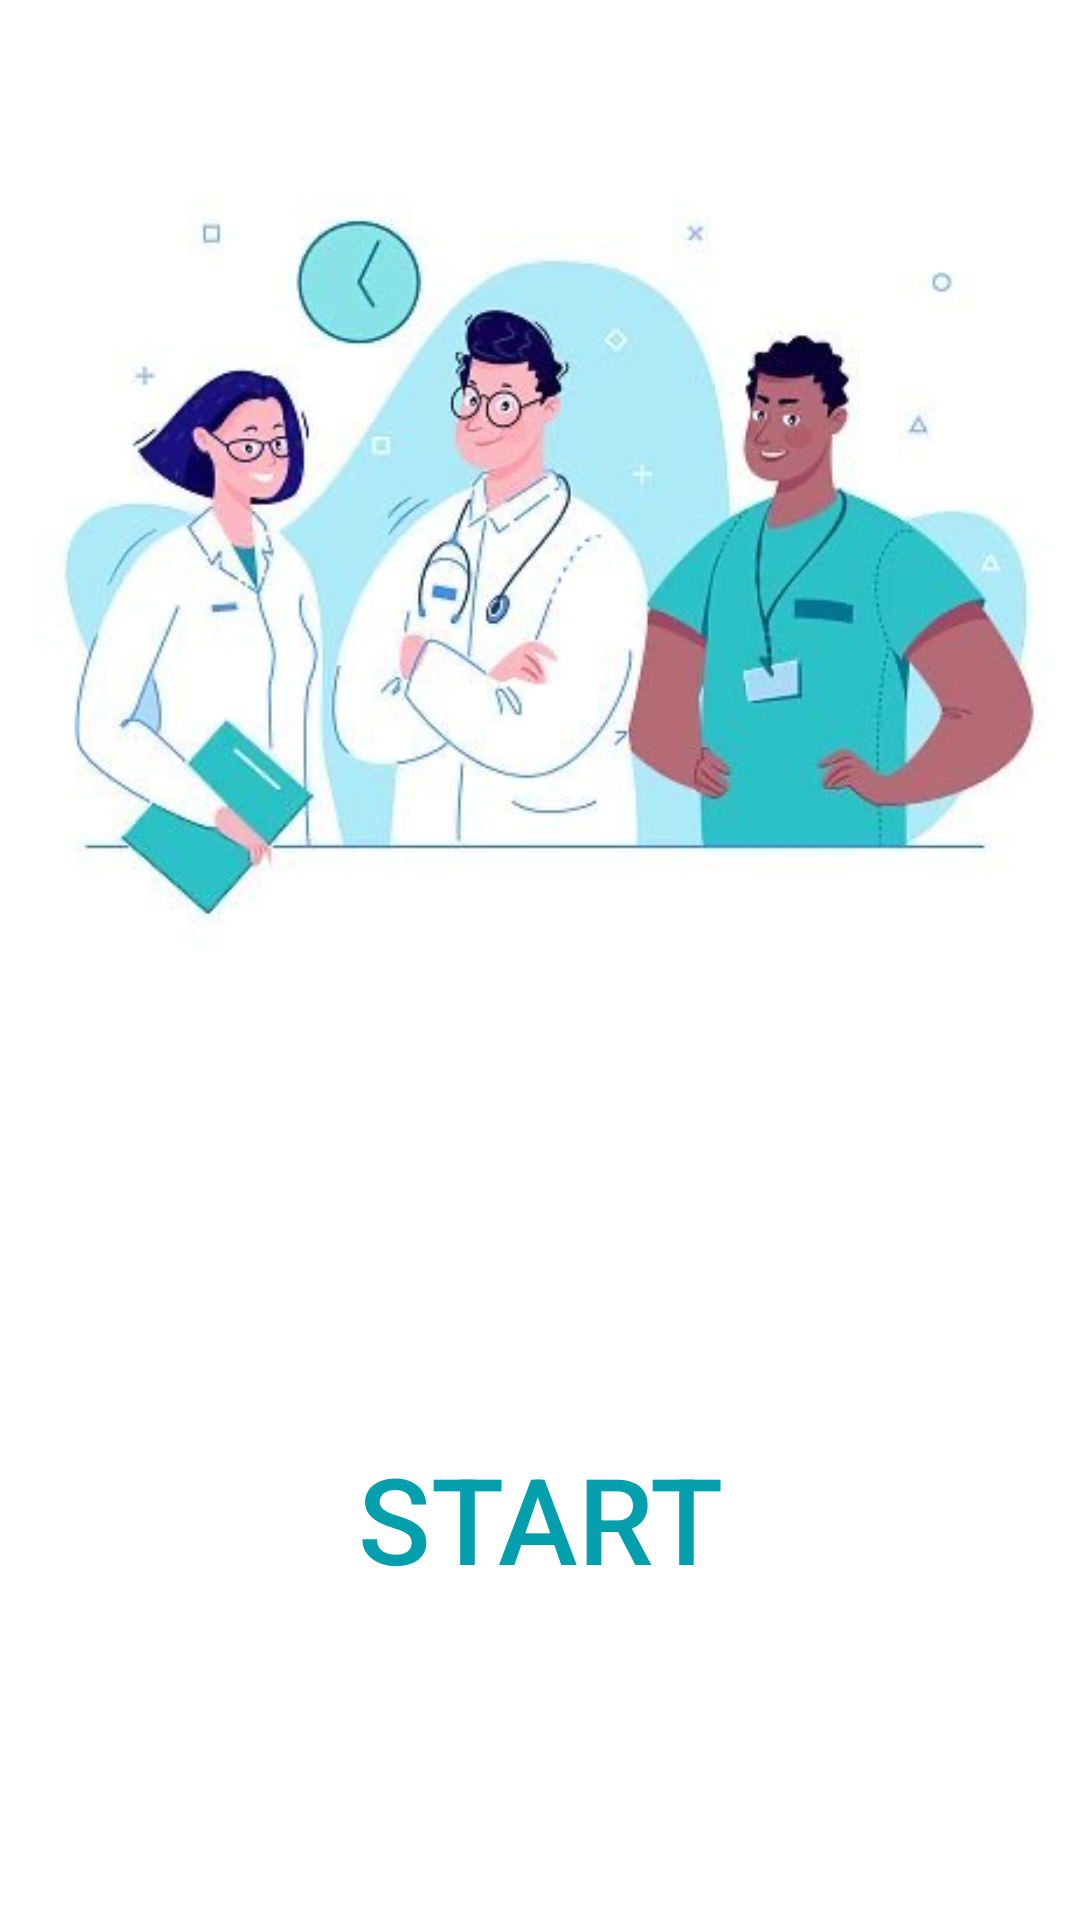

Write the Android layout XML for this screen, with the resource values it uses.
<!-- AndroidManifest.xml: application theme Theme.Hind -->
<!-- res/layout/splashscreen.xml -->
<?xml version="1.0" encoding="utf-8"?>
<androidx.constraintlayout.widget.ConstraintLayout xmlns:android="http://schemas.android.com/apk/res/android"
    xmlns:app="http://schemas.android.com/apk/res-auto"
    xmlns:tools="http://schemas.android.com/tools"
    android:layout_width="match_parent"
    android:layout_height="match_parent"
    android:background="#ffffff"
    tools:context=".MainActivity">
    <LinearLayout
        android:layout_width="match_parent"
        android:layout_height="match_parent"
        android:orientation="vertical">

        <ImageView
            android:id="@+id/imageView3"
            android:layout_width="wrap_content"
            android:layout_height="wrap_content"
            app:srcCompat="@drawable/login"
            tools:ignore="MissingConstraints" />

        <Button
            android:id="@+id/start11"
            android:layout_width="match_parent"
            android:layout_height="match_parent"
            android:background="@color/transparent"
            android:gravity="center"
            android:text="start"
            android:textColor="@color/primary3"
            android:textSize="40sp" />

    </LinearLayout>


</androidx.constraintlayout.widget.ConstraintLayout>
<!-- resources referenced by this layout -->
<resources>
  <color name="primary3">#039FAC</color>
  <color name="transparent">#00FFFFFF</color>
  <!-- drawable login: jpg bitmap (drawable, 51465 bytes) -->
  <style name="Theme.Hind" parent="Base.Theme.Hind" />
  <style name="Base.Theme.Hind" parent="Theme.Material3.DayNight.NoActionBar">
          
          
      </style>
</resources>
